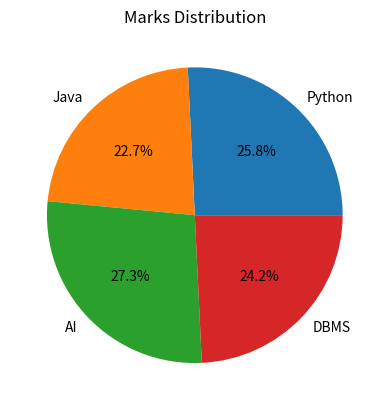

The matplotlib source for this figure:
import matplotlib.pyplot as plt

subjects = ["Python", "Java", "AI", "DBMS"]
marks = [85, 75, 90, 80]

plt.pie(marks, labels=subjects, autopct="%1.1f%%")
plt.title("Marks Distribution")
plt.show()
